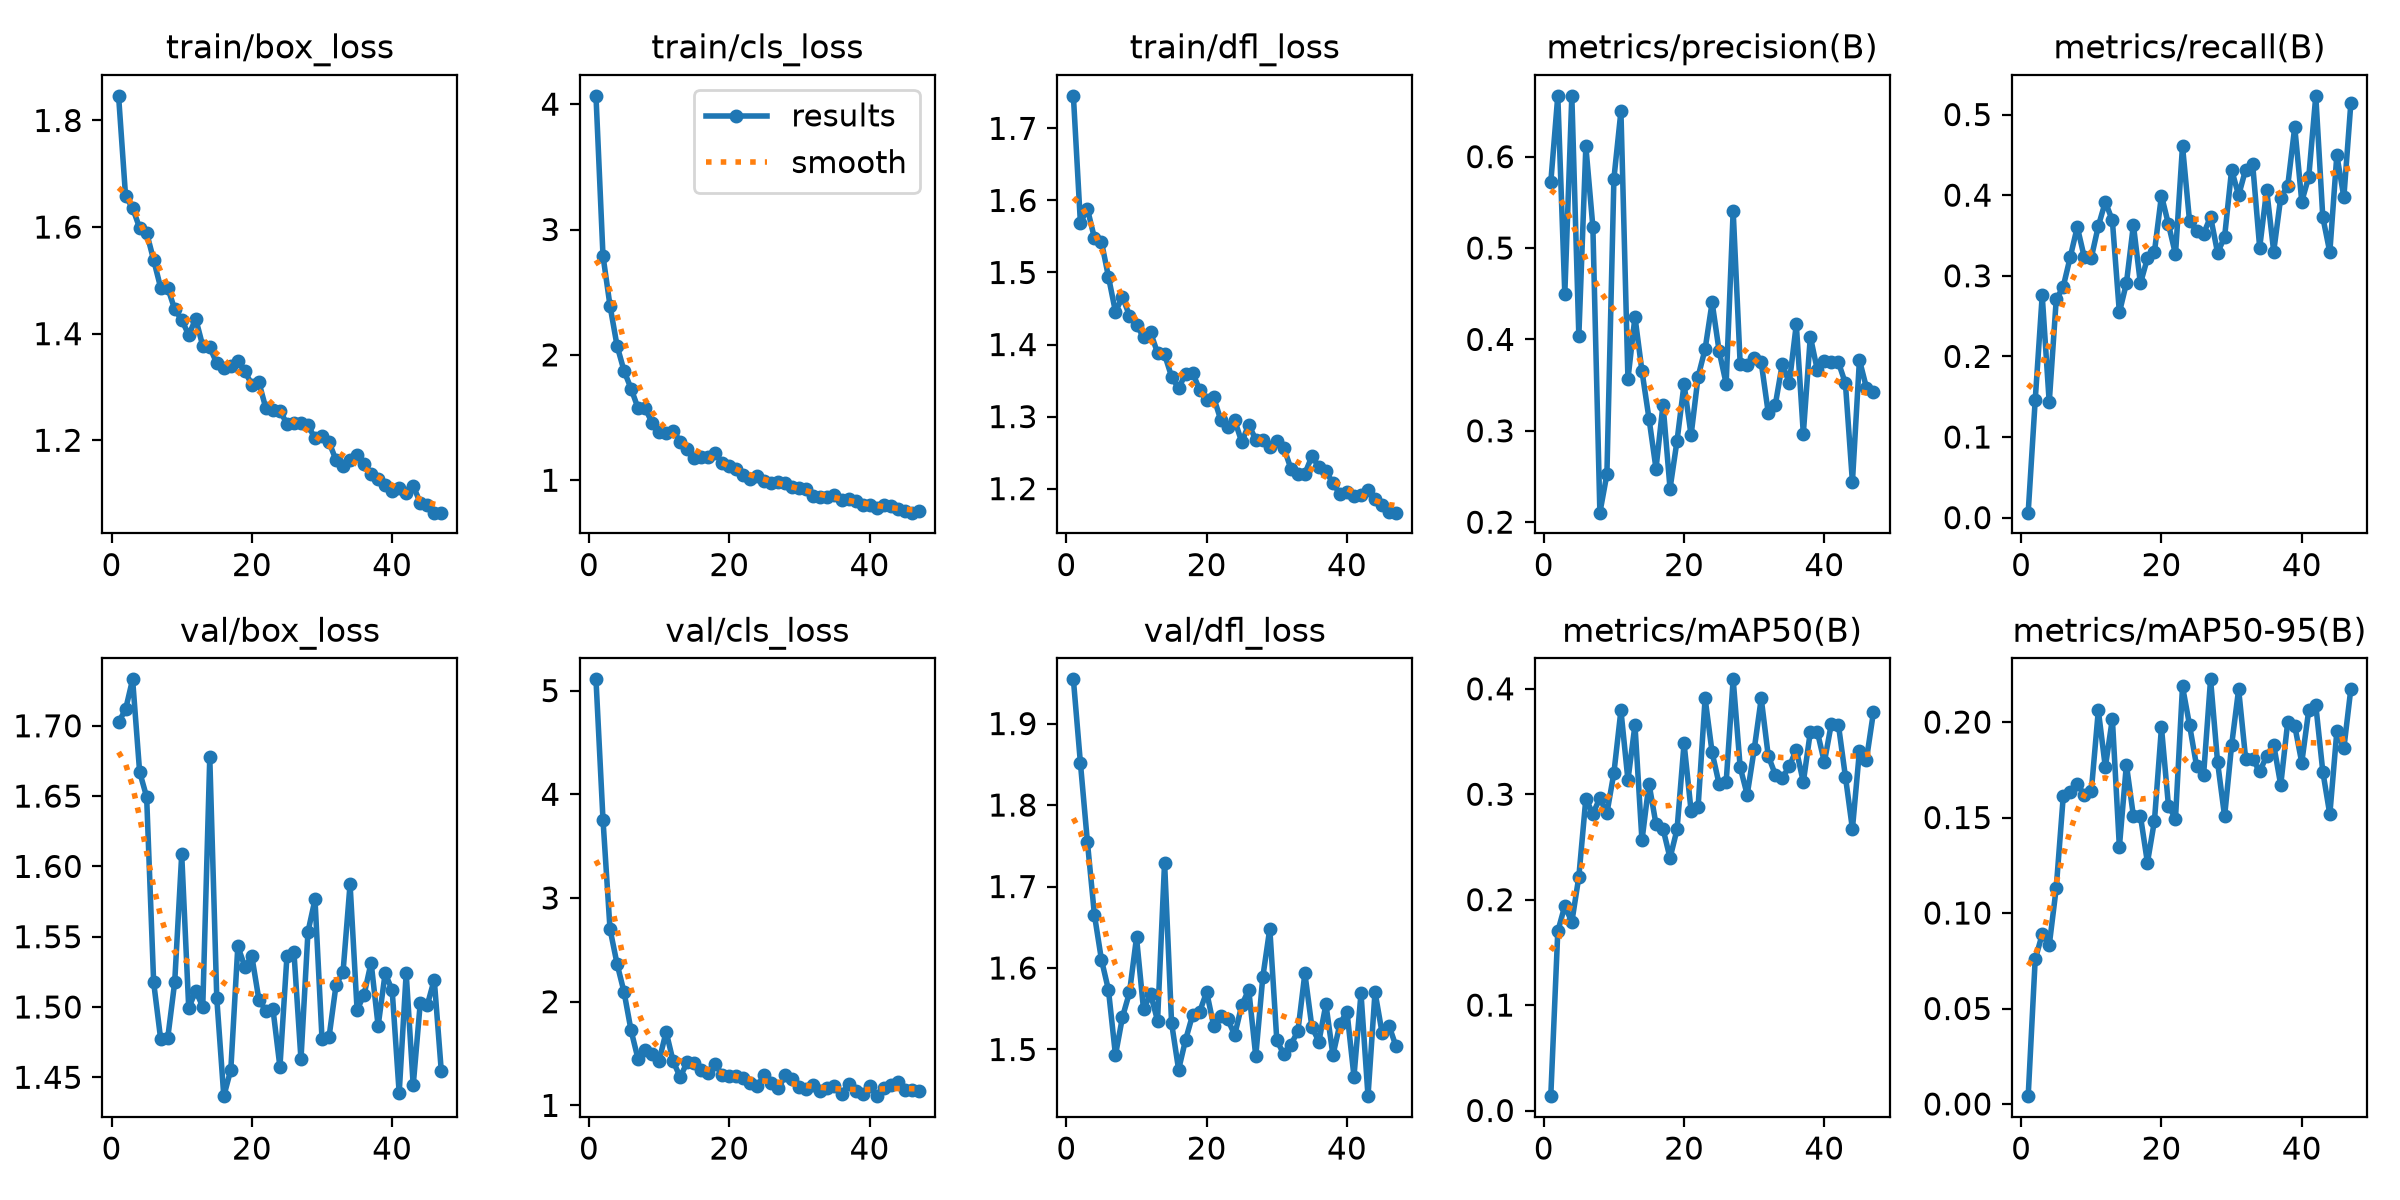

The file beside this chart, header and first rows:
epoch, time, train/box_loss, train/cls_loss, train/dfl_loss, metrics/precision(B), metrics/recall(B), metrics/mAP50(B), metrics/mAP50-95(B), val/box_loss, val/cls_loss, val/dfl_loss, lr/pg0, lr/pg1, lr/pg2
1, 20.28, 1.846, 4.066, 1.745, 0.5718, 0.00615, 0.01361, 0.00411, 1.703, 5.109, 1.954, 0.0004127, 0.0004127, 0.0004127
2, 30.67, 1.657, 2.79, 1.569, 0.6665, 0.1455, 0.1699, 0.07574, 1.712, 3.755, 1.852, 0.0008211, 0.0008211, 0.0008211
3, 40.89, 1.636, 2.392, 1.588, 0.4499, 0.2757, 0.1942, 0.08885, 1.733, 2.701, 1.755, 0.001221, 0.001221, 0.001221
4, 51.24, 1.598, 2.074, 1.548, 0.6663, 0.1429, 0.1788, 0.08307, 1.667, 2.367, 1.665, 0.001213, 0.001213, 0.001213
5, 61.39, 1.589, 1.873, 1.543, 0.4038, 0.2706, 0.2217, 0.1131, 1.649, 2.094, 1.61, 0.0012, 0.0012, 0.0012
6, 71.58, 1.538, 1.731, 1.494, 0.6112, 0.2866, 0.2959, 0.1611, 1.518, 1.723, 1.573, 0.001188, 0.001188, 0.001188
7, 81.82, 1.486, 1.575, 1.445, 0.5231, 0.3233, 0.2814, 0.1631, 1.477, 1.447, 1.493, 0.001176, 0.001176, 0.001176
8, 91.94, 1.486, 1.575, 1.466, 0.2104, 0.3605, 0.2965, 0.1675, 1.478, 1.536, 1.54, 0.001163, 0.001163, 0.001163
9, 102.1, 1.446, 1.459, 1.44, 0.2523, 0.3229, 0.282, 0.1618, 1.518, 1.498, 1.57, 0.001151, 0.001151, 0.001151
10, 112.3, 1.426, 1.388, 1.428, 0.576, 0.3224, 0.3203, 0.1638, 1.608, 1.431, 1.638, 0.001139, 0.001139, 0.001139
11, 122.5, 1.398, 1.375, 1.41, 0.6496, 0.3617, 0.3796, 0.2061, 1.499, 1.71, 1.549, 0.001126, 0.001126, 0.001126
12, 132.6, 1.428, 1.396, 1.417, 0.3566, 0.3918, 0.3134, 0.1763, 1.511, 1.425, 1.568, 0.001114, 0.001114, 0.001114
13, 142.8, 1.377, 1.309, 1.388, 0.4247, 0.3686, 0.3657, 0.2017, 1.5, 1.274, 1.535, 0.001102, 0.001102, 0.001102
14, 152.9, 1.374, 1.246, 1.386, 0.3653, 0.2545, 0.2561, 0.1346, 1.677, 1.416, 1.729, 0.001089, 0.001089, 0.001089
15, 163.1, 1.345, 1.18, 1.355, 0.3134, 0.2906, 0.3101, 0.1777, 1.506, 1.408, 1.532, 0.001077, 0.001077, 0.001077
16, 173.3, 1.335, 1.188, 1.339, 0.2586, 0.363, 0.2715, 0.1508, 1.437, 1.336, 1.475, 0.001064, 0.001064, 0.001064
17, 183.5, 1.339, 1.189, 1.36, 0.3288, 0.2905, 0.2672, 0.1509, 1.455, 1.317, 1.512, 0.001052, 0.001052, 0.001052
18, 193.7, 1.349, 1.216, 1.361, 0.2367, 0.3217, 0.2395, 0.1264, 1.543, 1.396, 1.542, 0.00104, 0.00104, 0.00104
19, 203.9, 1.329, 1.134, 1.337, 0.2891, 0.3297, 0.2667, 0.1483, 1.529, 1.293, 1.546, 0.001027, 0.001027, 0.001027
20, 214.4, 1.304, 1.113, 1.323, 0.3512, 0.3995, 0.3482, 0.1972, 1.536, 1.283, 1.571, 0.001015, 0.001015, 0.001015
21, 224.6, 1.309, 1.086, 1.327, 0.2951, 0.3638, 0.2844, 0.1561, 1.505, 1.28, 1.529, 0.001002, 0.001002, 0.001002
22, 234.7, 1.26, 1.044, 1.296, 0.3592, 0.3267, 0.2879, 0.1494, 1.497, 1.263, 1.541, 0.0009901, 0.0009901, 0.0009901
23, 244.9, 1.256, 1.007, 1.285, 0.3894, 0.461, 0.391, 0.2186, 1.499, 1.216, 1.537, 0.0009778, 0.0009778, 0.0009778
24, 255.1, 1.255, 1.03, 1.295, 0.4405, 0.368, 0.3396, 0.1985, 1.457, 1.189, 1.518, 0.0009654, 0.0009654, 0.0009654
25, 265.2, 1.231, 0.9942, 1.265, 0.3871, 0.3557, 0.3095, 0.1771, 1.536, 1.292, 1.554, 0.000953, 0.000953, 0.000953
26, 275.4, 1.233, 0.9798, 1.289, 0.3515, 0.3521, 0.3114, 0.172, 1.539, 1.213, 1.573, 0.0009406, 0.0009406, 0.0009406
27, 285.6, 1.232, 0.983, 1.268, 0.5407, 0.3731, 0.409, 0.2223, 1.463, 1.166, 1.492, 0.0009283, 0.0009283, 0.0009283
28, 295.8, 1.228, 0.9756, 1.268, 0.3728, 0.3285, 0.3257, 0.1789, 1.554, 1.29, 1.589, 0.0009159, 0.0009159, 0.0009159
29, 306, 1.204, 0.9495, 1.258, 0.3717, 0.3482, 0.2995, 0.1506, 1.576, 1.256, 1.648, 0.0009035, 0.0009035, 0.0009035
30, 316.2, 1.208, 0.9421, 1.266, 0.3797, 0.4315, 0.3426, 0.1878, 1.477, 1.178, 1.511, 0.0008911, 0.0008911, 0.0008911
31, 326.8, 1.197, 0.9275, 1.257, 0.3748, 0.3998, 0.3909, 0.2171, 1.479, 1.158, 1.494, 0.0008787, 0.0008787, 0.0008787
32, 337.2, 1.163, 0.8707, 1.228, 0.3197, 0.4318, 0.3365, 0.1808, 1.516, 1.2, 1.506, 0.0008664, 0.0008664, 0.0008664
33, 347.4, 1.152, 0.8625, 1.221, 0.3281, 0.4385, 0.3187, 0.1806, 1.525, 1.137, 1.522, 0.000854, 0.000854, 0.000854
34, 357.9, 1.163, 0.8655, 1.221, 0.3731, 0.335, 0.3154, 0.1741, 1.587, 1.167, 1.593, 0.0008416, 0.0008416, 0.0008416
35, 368.1, 1.172, 0.8838, 1.245, 0.3522, 0.4063, 0.3265, 0.1822, 1.498, 1.185, 1.528, 0.0008293, 0.0008293, 0.0008293
36, 378.4, 1.156, 0.8427, 1.231, 0.4165, 0.3301, 0.3422, 0.1882, 1.509, 1.112, 1.51, 0.0008169, 0.0008169, 0.0008169
37, 389.1, 1.137, 0.8532, 1.224, 0.2968, 0.397, 0.3115, 0.167, 1.532, 1.201, 1.556, 0.0008045, 0.0008045, 0.0008045
38, 399.5, 1.127, 0.8326, 1.208, 0.4031, 0.4117, 0.3591, 0.2001, 1.486, 1.135, 1.493, 0.0007921, 0.0007921, 0.0007921
39, 409.6, 1.116, 0.8015, 1.193, 0.3664, 0.4845, 0.3593, 0.198, 1.524, 1.11, 1.531, 0.0007797, 0.0007797, 0.0007797
40, 419.8, 1.106, 0.7998, 1.196, 0.3762, 0.3921, 0.3303, 0.1788, 1.512, 1.19, 1.547, 0.0007674, 0.0007674, 0.0007674
41, 430.5, 1.11, 0.7796, 1.189, 0.3753, 0.4228, 0.3671, 0.2063, 1.439, 1.089, 1.467, 0.000755, 0.000755, 0.000755
42, 440.8, 1.101, 0.8033, 1.191, 0.3749, 0.5232, 0.366, 0.2088, 1.524, 1.164, 1.569, 0.0007426, 0.0007426, 0.0007426
43, 451.1, 1.114, 0.7929, 1.198, 0.352, 0.3727, 0.3168, 0.174, 1.444, 1.201, 1.443, 0.0007302, 0.0007302, 0.0007302
44, 461.3, 1.083, 0.7696, 1.186, 0.2441, 0.3292, 0.2671, 0.1516, 1.503, 1.223, 1.571, 0.0007179, 0.0007179, 0.0007179
45, 471.5, 1.079, 0.7581, 1.177, 0.3775, 0.4497, 0.341, 0.195, 1.501, 1.146, 1.521, 0.0007055, 0.0007055, 0.0007055
46, 481.7, 1.064, 0.7415, 1.167, 0.3471, 0.3975, 0.333, 0.1862, 1.519, 1.149, 1.529, 0.0006931, 0.0006931, 0.0006931
47, 492, 1.064, 0.7565, 1.167, 0.3426, 0.5144, 0.378, 0.2175, 1.455, 1.139, 1.504, 0.0006808, 0.0006808, 0.0006808
